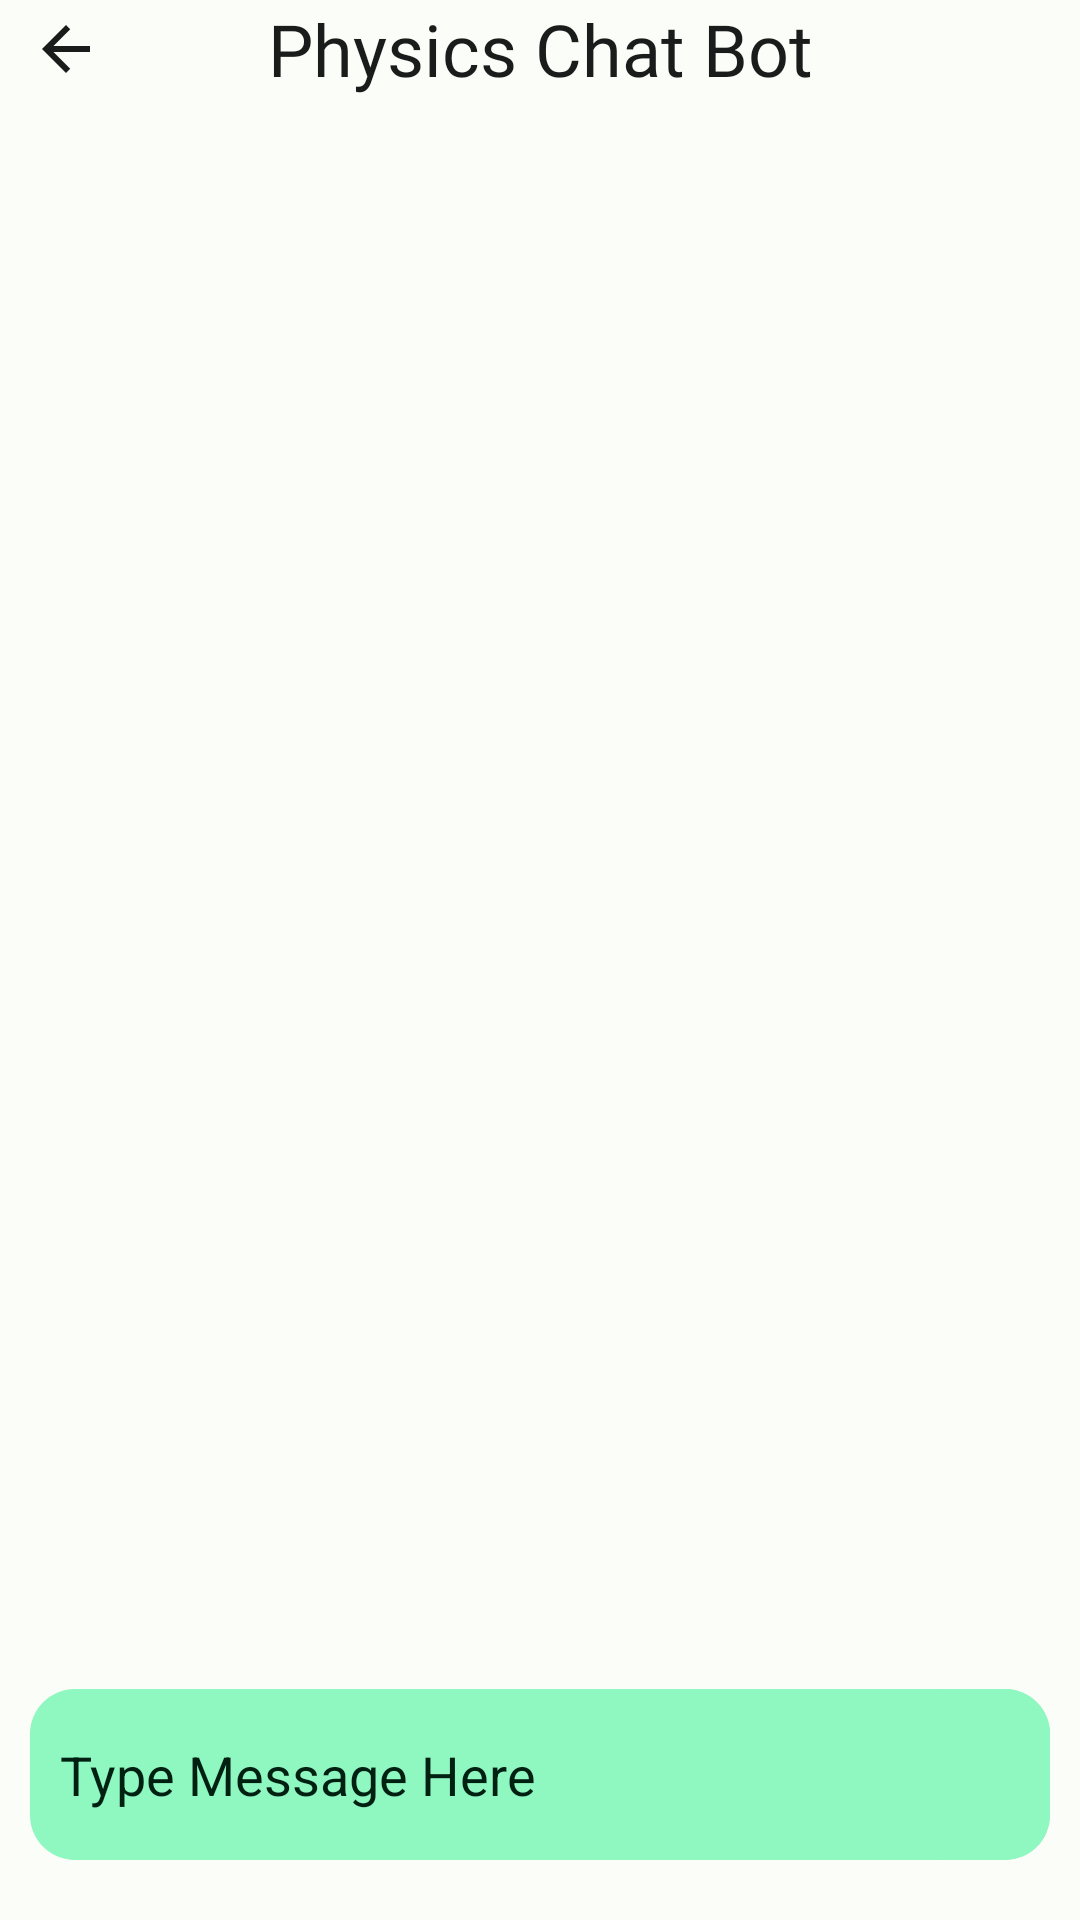

Produce the Android XML layout that renders to this screen, including the resource entries it uses.
<!-- AndroidManifest.xml: application theme AppTheme -->
<!-- res/layout/activity_physics_chat_bot.xml -->
<?xml version="1.0" encoding="utf-8"?>
<androidx.constraintlayout.widget.ConstraintLayout xmlns:android="http://schemas.android.com/apk/res/android"
    xmlns:app="http://schemas.android.com/apk/res-auto"
    xmlns:tools="http://schemas.android.com/tools"
    android:layout_width="match_parent"
    android:layout_height="match_parent"
    tools:context=".PhysicsChatBot">
    <ImageButton
        android:layout_width="wrap_content"
        android:layout_height="wrap_content"
        android:id="@+id/backbutton"
        android:src="@drawable/baseline_arrow_back_24"
        android:layout_margin="10dp"
        android:layout_marginBottom="-5dp"
        app:layout_constraintTop_toTopOf="parent"
        app:layout_constraintBottom_toBottomOf="@id/usernametextview"
        app:layout_constraintStart_toStartOf="parent"
        app:layout_constraintRight_toLeftOf="@+id/usernametextview"
        android:background="?android:attr/colorBackground"
        />
    <TextView
        android:id="@+id/usernametextview"
        android:layout_width="wrap_content"
        android:layout_height="wrap_content"
        app:layout_constraintLeft_toLeftOf="parent"
        app:layout_constraintRight_toRightOf="parent"
        android:textSize="24sp"
        android:text="Physics Chat Bot"
        android:textAlignment="center"
        android:fontFamily="@font/montserratsemibold"
        android:textColor="?attr/colorOnBackground"
        />
    <TextView
        android:id="@+id/status"
        android:layout_width="wrap_content"
        android:layout_height="wrap_content"
        android:text="is thinking..."
        android:textSize="14sp"
        android:visibility="invisible"
        android:textColor="?attr/colorOnTertiaryContainer"
        android:fontFamily="@font/montserratsemibolditalic"
        app:layout_constraintBottom_toBottomOf="@id/usernametextview"
        app:layout_constraintRight_toRightOf="@id/usernametextview"
        android:layout_marginBottom="-12dp"
        android:layout_marginEnd="0dp"
        />
    <androidx.recyclerview.widget.RecyclerView
        android:id="@+id/recyclerview"
        android:layout_width="match_parent"
        android:layout_height="0dp"
        android:layout_margin="10dp"
        android:padding="10dp"
        tools:listitem="@layout/chatleftitem"
        app:layout_constraintBottom_toTopOf="@id/message"
        app:layout_constraintEnd_toEndOf="parent"
        app:layout_constraintStart_toStartOf="parent"
        app:layout_constraintTop_toBottomOf="@id/usernametextview">

    </androidx.recyclerview.widget.RecyclerView>
    <EditText
        android:padding="10dp"
        android:paddingEnd="60dp"
        android:textColor="?attr/colorOnPrimaryContainer"
        android:id="@+id/message"
        android:layout_width="0dp"
        android:layout_height="57dp"
        app:layout_constraintBottom_toBottomOf="parent"
        app:layout_constraintStart_toStartOf="parent"
        app:layout_constraintEnd_toEndOf="parent"
        android:layout_marginHorizontal="10dp"
        android:layout_marginBottom="20dp"
        android:layout_alignParentTop="true"
        android:hint="Type Message Here"
        android:textColorHint="?attr/colorOnPrimaryContainer"
        android:inputType="text"
        android:background="@drawable/roundedshape"
        />
    <ImageButton
        android:id="@+id/sendbtn"
        android:layout_width="50dp"
        android:layout_height="57dp"
        android:background="@drawable/roundedshape"
        android:src="@drawable/baseline_send_24"
        app:layout_constraintBottom_toBottomOf="parent"
        app:layout_constraintRight_toRightOf="parent"
        app:layout_constraintTop_toTopOf="@id/message"
        android:layout_marginHorizontal="10dp"
        android:layout_marginBottom="20dp"
        />
</androidx.constraintlayout.widget.ConstraintLayout>
<!-- res/layout/chatleftitem.xml (included above) -->
<?xml version="1.0" encoding="utf-8"?>
<RelativeLayout xmlns:android="http://schemas.android.com/apk/res/android"
    android:layout_width="match_parent"
    android:layout_height="wrap_content"
    android:layout_margin="1dp">

    <RelativeLayout
        android:id="@+id/botside"
        android:layout_width="match_parent"
        android:layout_height="wrap_content"
        android:layout_marginStart="7dp"
        android:layout_marginEnd="7dp"
        android:layout_marginBottom="7dp">

        <TextView
            android:id="@+id/show_message"
            android:layout_width="wrap_content"
            android:layout_height="wrap_content"
            android:layout_centerVertical="true"
            android:layout_marginTop="12dp"
            android:background="@drawable/botbg"
            android:hint="֍ Chatbot\nSolve Your queries with smartbot"
            android:paddingLeft="7dp"
            android:paddingTop="10dp"
            android:paddingRight="7dp"
            android:paddingBottom="10dp"
            android:textColor="#000000"
            android:textSize="15sp"
            android:textStyle="bold"/>

        <LinearLayout
            android:id="@+id/imageCard"
            android:layout_width="280dp"
            android:visibility="gone"
            android:layout_height="350dp"
            android:layout_marginTop="12dp"
            android:background="@drawable/botbg"
            android:paddingLeft="7dp"
            android:paddingTop="10dp"
            android:paddingRight="7dp"
            android:paddingBottom="10dp">

            <ImageView
                android:id="@+id/image"
                android:layout_width="match_parent"
                android:layout_height="match_parent" />
        </LinearLayout>
    </RelativeLayout>
</RelativeLayout>
<!-- resources referenced by this layout -->
<resources>
  <!-- drawable baseline_arrow_back_24 (drawable) -->
  <vector android:autoMirrored="true" android:height="24dp"
      android:tint="?attr/colorOnBackground" android:viewportHeight="24"
      android:viewportWidth="24" android:width="24dp" xmlns:android="http://schemas.android.com/apk/res/android">
      <path android:fillColor="?attr/colorOnBackground" android:pathData="M20,11H7.83l5.59,-5.59L12,4l-8,8 8,8 1.41,-1.41L7.83,13H20v-2z"/>
  </vector>
  <!-- drawable botbg (drawable) -->
  <?xml version="1.0" encoding="utf-8"?>
  <shape xmlns:android="http://schemas.android.com/apk/res/android"
      android:shape="rectangle">
      <gradient
          android:angle="180"
          android:endColor="#A9A9A9"
          android:startColor="#A9A9A9" />
  
      <corners
          android:bottomLeftRadius="10dp"
          android:bottomRightRadius="12dp"
          android:topRightRadius="12dp" />
  
  </shape>
  <!-- drawable roundedshape (drawable) -->
  <?xml version="1.0" encoding="utf-8"?>
  <shape xmlns:android="http://schemas.android.com/apk/res/android">
   <corners android:radius="15dp"/>
   <solid android:color="?attr/colorPrimaryContainer"/>
  
   </shape>
  <color name="md_theme_light_primary">#006C46</color>
  <color name="md_theme_light_onPrimary">#FFFFFF</color>
  <color name="md_theme_light_primaryContainer">#8FF7C0</color>
  <color name="md_theme_light_onPrimaryContainer">#002112</color>
  <color name="md_theme_light_secondary">#4E6356</color>
  <color name="md_theme_light_onSecondary">#FFFFFF</color>
  <color name="md_theme_light_secondaryContainer">#D0E8D7</color>
  <color name="md_theme_light_onSecondaryContainer">#0B1F15</color>
  <color name="md_theme_light_tertiary">#3C6472</color>
  <color name="md_theme_light_onTertiary">#FFFFFF</color>
  <color name="md_theme_light_tertiaryContainer">#C0E9F9</color>
  <color name="md_theme_light_onTertiaryContainer">#001F28</color>
  <color name="md_theme_light_error">#BA1A1A</color>
  <color name="md_theme_light_onError">#FFFFFF</color>
  <color name="md_theme_light_errorContainer">#FFDAD6</color>
  <color name="md_theme_light_onErrorContainer">#410002</color>
  <color name="md_theme_light_outline">#707972</color>
  <color name="md_theme_light_background">#FBFDF8</color>
  <color name="md_theme_light_onBackground">#191C1A</color>
  <color name="md_theme_light_surface">#FBFDF8</color>
  <color name="md_theme_light_onSurface">#191C1A</color>
  <color name="md_theme_light_surfaceVariant">#DCE5DC</color>
  <color name="md_theme_light_onSurfaceVariant">#404943</color>
  <color name="md_theme_light_inverseSurface">#2E312E</color>
  <color name="md_theme_light_inverseOnSurface">#EFF1ED</color>
  <color name="md_theme_light_inversePrimary">#72DAA5</color>
</resources>
